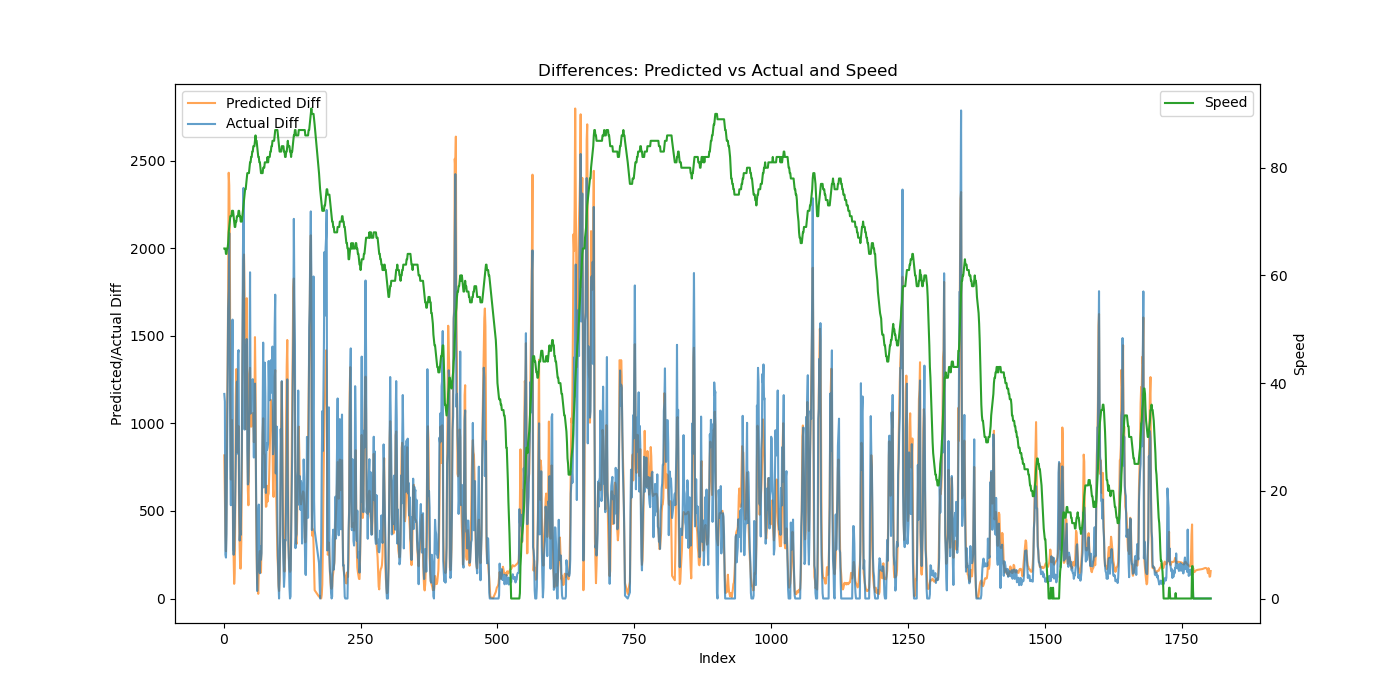

Source data for this figure (header and first rows):
Speed, Actual, Predicted, Predicted_Diff, Actual_Diff
65, 1168, 1020, 817.4, 1168
65, 2293, 1603, 583.6, 1125
65, 2544, 1969, 365.4, 251.2
64, 2778, 2239, 270.1, 233.7
64, 3146, 2752, 513.3, 368.0
65, 3925, 3796, 1044, 778.9
65, 5082, 5117, 1321, 1157
66, 6736, 6875, 1758, 1654
68, 8496, 9306, 2431, 1759
69, 10582, 11665, 2358, 2087
70, 12055, 13740, 2075, 1473
71, 12805, 14950, 1210, 750.2
71, 13338, 15629, 679.2, 532.6
71, 14295, 16448, 819.4, 956.9
72, 15524, 17468, 1019, 1229
72, 17116, 18206, 738.5, 1593
72, 17392, 18600, 393.8, 275.9
71, 17642, 18827, 227.7, 249.6
70, 17913, 18911, 83.77, 271.2
69, 18321, 19056, 144.5, 408.1
69, 18921, 19588, 532.4, 599.5
70, 19709, 20743, 1155, 788.5
70, 20787, 22053, 1310, 1078
71, 22026, 23294, 1241, 1238
71, 22853, 24130, 835.9, 827.3
71, 24253, 25013, 883.3, 1400
72, 25671, 25998, 984.5, 1418
72, 26299, 26470, 471.9, 628.1
71, 26630, 26762, 292.2, 330.8
71, 27018, 26934, 172, 387.7
70, 27381, 27105, 170.8, 362.9
70, 28008, 27427, 322.1, 626.9
70, 28849, 28174, 747.4, 841.8
71, 30278, 29533, 1359, 1429
72, 32235, 31245, 1711, 1957
73, 34579, 33180, 1935, 2344
74, 36474, 35144, 1964, 1895
75, 37439, 36856, 1712, 964.2
76, 38695, 38023, 1167, 1256
76, 40139, 38989, 966.7, 1444
77, 41361, 40400, 1410, 1222
78, 42842, 42114, 1715, 1481
79, 43686, 43375, 1261, 844.1
79, 44337, 43994, 619.2, 651.2
79, 45004, 44527, 532.3, 666.2
79, 45914, 45253, 726.1, 910.8
80, 47121, 46535, 1282, 1207
81, 48983, 47852, 1317, 1863
81, 50040, 48923, 1071, 1056
82, 51238, 49904, 981, 1199
82, 52421, 50906, 1002, 1182
83, 53645, 51948, 1042, 1224
83, 54897, 53006, 1058, 1252
84, 55944, 54025, 1018, 1046
84, 56749, 54918, 892.5, 804.9
84, 57928, 55947, 1030, 1179
85, 59155, 57440, 1493, 1227
86, 60170, 58668, 1228, 1015
85, 60804, 59204, 536.3, 634.2
85, 61148, 59456, 251.9, 344.2
... 1,715 more rows
